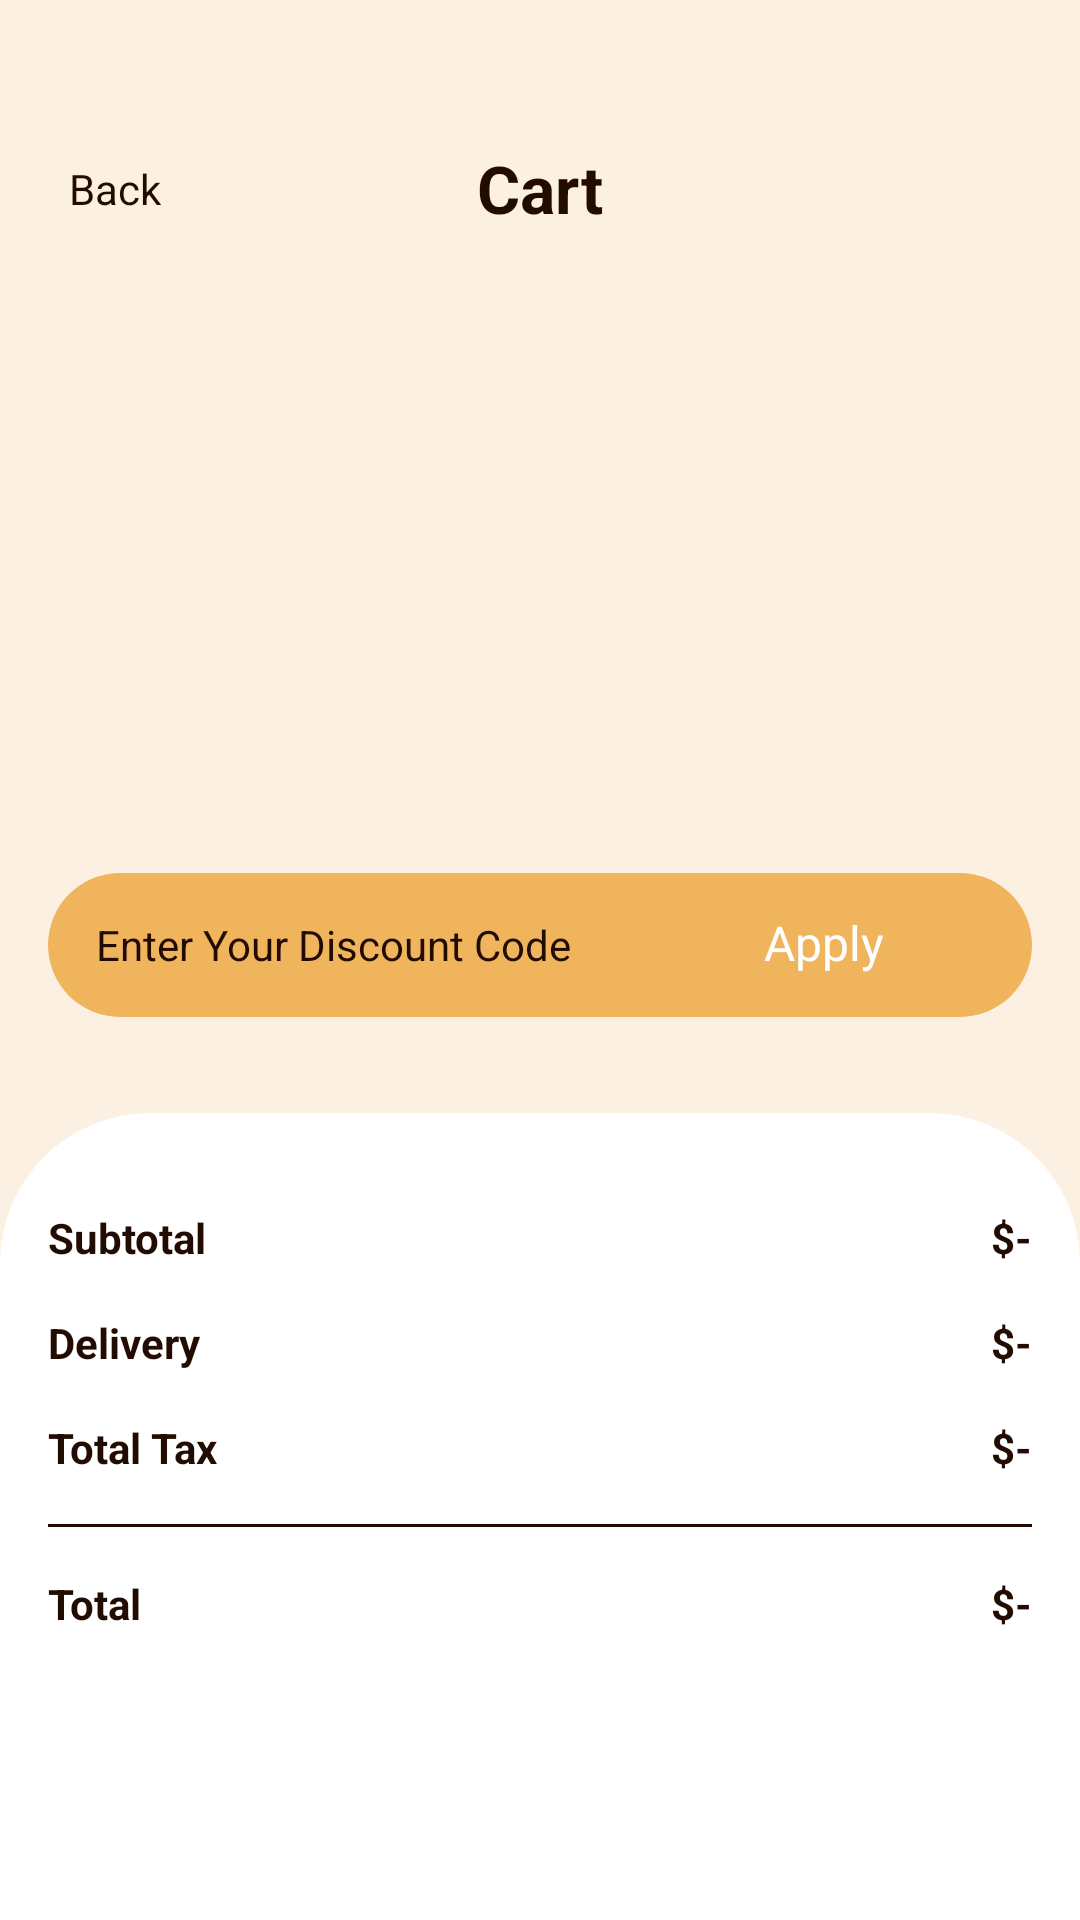

Write the Android layout XML for this screen, with the resource values it uses.
<!-- AndroidManifest.xml: application theme Theme.AndroidStudio_CoffeeShopApp -->
<!-- res/layout/activity_cart.xml -->
<?xml version="1.0" encoding="utf-8"?>
<androidx.constraintlayout.widget.ConstraintLayout xmlns:android="http://schemas.android.com/apk/res/android"
    xmlns:app="http://schemas.android.com/apk/res-auto"
    xmlns:tools="http://schemas.android.com/tools"
    android:id="@+id/main"
    android:layout_width="match_parent"
    android:layout_height="match_parent"
    android:background="@color/lightCream"
    tools:context=".Activity.ItemsListActivity">

    <ScrollView
        android:id="@+id/scrollView2"
        android:layout_width="match_parent"
        android:layout_height="match_parent"
        tools:layout_editor_absoluteX="0dp"
        tools:layout_editor_absoluteY="0dp">

        <LinearLayout
            android:layout_width="match_parent"
            android:layout_height="wrap_content"
            android:orientation="vertical"
            android:paddingBottom="400dp">

            <androidx.constraintlayout.widget.ConstraintLayout
                android:layout_width="match_parent"
                android:layout_height="match_parent"
                android:layout_marginTop="48dp">

                <LinearLayout
                    android:id="@+id/backBtn"
                    android:layout_width="wrap_content"
                    android:layout_height="match_parent"
                    android:layout_marginStart="15dp"
                    android:orientation="horizontal"
                    app:layout_constraintBottom_toBottomOf="parent"
                    app:layout_constraintStart_toStartOf="parent"
                    app:layout_constraintTop_toTopOf="parent">

                    <ImageView
                        android:id="@+id/imageView4"
                        android:layout_width="wrap_content"
                        android:layout_height="wrap_content"
                        android:layout_gravity="center"
                        app:srcCompat="@drawable/back" />

                    <TextView
                        android:id="@+id/textView5"
                        android:layout_width="wrap_content"
                        android:layout_height="wrap_content"
                        android:layout_marginStart="8dp"
                        android:layout_weight="1"
                        android:text="Back"
                        android:textColor="@color/darkBrown" />

                </LinearLayout>

                <TextView
                    android:id="@+id/categoryTxt"
                    android:layout_width="wrap_content"
                    android:layout_height="wrap_content"
                    android:text="Cart"
                    android:textColor="@color/darkBrown"
                    android:textSize="22sp"
                    android:textStyle="bold"
                    app:layout_constraintEnd_toEndOf="parent"
                    app:layout_constraintStart_toStartOf="parent"
                    app:layout_constraintTop_toTopOf="parent" />
            </androidx.constraintlayout.widget.ConstraintLayout>

            <androidx.recyclerview.widget.RecyclerView
                android:id="@+id/cartView"
                android:layout_width="match_parent"
                android:layout_height="match_parent" />
        </LinearLayout>
    </ScrollView>

    <LinearLayout
        android:id="@+id/linearLayout"
        android:layout_width="match_parent"
        android:layout_height="48dp"
        android:layout_marginHorizontal="16dp"
        android:layout_marginBottom="32dp"
        android:background="@drawable/orange_bg"
        android:orientation="horizontal"
        app:layout_constraintBottom_toTopOf="@+id/linearLayout2"
        app:layout_constraintEnd_toEndOf="parent"
        app:layout_constraintStart_toStartOf="parent">

        <EditText
            android:id="@+id/editTextText2"
            android:layout_width="wrap_content"
            android:layout_height="match_parent"
            android:layout_weight="1"
            android:background="#00000000"
            android:ems="10"
            android:hint="Enter Your Discount Code"
            android:inputType="text"
            android:paddingStart="16dp"
            android:textColor="@color/darkBrown"
            android:textColorHint="@color/darkBrown"
            android:textSize="14sp" />

        <androidx.appcompat.widget.AppCompatButton
            android:id="@+id/button"
            style="@android:style/Widget.Button"
            android:layout_width="100dp"
            android:layout_height="38dp"
            android:layout_marginEnd="4dp"
            android:layout_weight="1"
            android:background="@drawable/brown_full_corner_bg"
            android:text="Apply"
            android:textColor="@color/white"
            android:textSize="16sp" />

    </LinearLayout>

    <LinearLayout
        android:id="@+id/linearLayout2"
        android:layout_width="match_parent"
        android:layout_height="wrap_content"
        android:background="@drawable/white_top_corner_bg"
        android:orientation="vertical"
        android:paddingTop="16dp"
        app:layout_constraintBottom_toBottomOf="parent"
        app:layout_constraintEnd_toEndOf="parent"
        app:layout_constraintStart_toStartOf="parent">

        <androidx.constraintlayout.widget.ConstraintLayout
            android:layout_width="match_parent"
            android:layout_height="match_parent"
            android:layout_margin="16dp">

            <TextView
                android:id="@+id/totalTxt"
                android:layout_width="wrap_content"
                android:layout_height="wrap_content"
                android:layout_marginTop="16dp"
                android:text="$-"
                android:textColor="@color/darkBrown"
                android:textStyle="bold"
                app:layout_constraintEnd_toEndOf="parent"
                app:layout_constraintTop_toBottomOf="@+id/view2" />

            <TextView
                android:id="@+id/textView16"
                android:layout_width="wrap_content"
                android:layout_height="wrap_content"
                android:layout_marginTop="16dp"
                android:text="Total"
                android:textColor="@color/darkBrown"
                android:textStyle="bold"
                app:layout_constraintStart_toStartOf="parent"
                app:layout_constraintTop_toBottomOf="@+id/view2" />

            <TextView
                android:id="@+id/taxTxt"
                android:layout_width="wrap_content"
                android:layout_height="wrap_content"
                android:layout_marginTop="16dp"
                android:text="$-"
                android:textColor="@color/darkBrown"
                android:textStyle="bold"
                app:layout_constraintEnd_toEndOf="parent"
                app:layout_constraintTop_toBottomOf="@+id/deliveryTxt" />

            <TextView
                android:id="@+id/deliveryTxt"
                android:layout_width="wrap_content"
                android:layout_height="wrap_content"
                android:layout_marginTop="16dp"
                android:text="$-"
                android:textColor="@color/darkBrown"
                android:textStyle="bold"
                app:layout_constraintEnd_toEndOf="parent"
                app:layout_constraintTop_toBottomOf="@+id/totalFeeTxt" />

            <TextView
                android:id="@+id/totalFeeTxt"
                android:layout_width="wrap_content"
                android:layout_height="wrap_content"
                android:text="$-"
                android:textColor="@color/darkBrown"
                android:textStyle="bold"
                app:layout_constraintEnd_toEndOf="parent"
                app:layout_constraintTop_toTopOf="parent" />

            <TextView
                android:id="@+id/textView9"
                android:layout_width="wrap_content"
                android:layout_height="wrap_content"
                android:layout_marginTop="16dp"
                android:text="Total Tax"
                android:textColor="@color/darkBrown"
                android:textStyle="bold"
                app:layout_constraintStart_toStartOf="parent"
                app:layout_constraintTop_toBottomOf="@+id/textView8" />

            <TextView
                android:id="@+id/textView8"
                android:layout_width="wrap_content"
                android:layout_height="wrap_content"
                android:layout_marginTop="16dp"
                android:text="Delivery"
                android:textColor="@color/darkBrown"
                android:textStyle="bold"
                app:layout_constraintStart_toStartOf="parent"
                app:layout_constraintTop_toBottomOf="@+id/textView7" />

            <TextView
                android:id="@+id/textView7"
                android:layout_width="wrap_content"
                android:layout_height="wrap_content"
                android:text="Subtotal"
                android:textColor="@color/darkBrown"
                android:textStyle="bold"
                app:layout_constraintStart_toStartOf="parent"
                app:layout_constraintTop_toTopOf="parent" />

            <View
                android:id="@+id/view2"
                android:layout_width="wrap_content"
                android:layout_height="1dp"
                android:layout_marginTop="16dp"
                android:background="@color/darkBrown"
                app:layout_constraintEnd_toEndOf="parent"
                app:layout_constraintStart_toStartOf="parent"
                app:layout_constraintTop_toBottomOf="@+id/textView9" />

        </androidx.constraintlayout.widget.ConstraintLayout>

        <androidx.appcompat.widget.AppCompatButton
            android:id="@+id/paymentBtn"
            style="@android:style/Widget.Button"
            android:layout_width="match_parent"
            android:layout_height="wrap_content"
            android:layout_margin="16dp"
            android:layout_marginEnd="4dp"
            android:layout_weight="1"
            android:background="@drawable/brown_full_corner_bg"
            android:text="Payment"
            android:textColor="@color/white"
            android:textSize="16sp" />

    </LinearLayout>

</androidx.constraintlayout.widget.ConstraintLayout>
<!-- resources referenced by this layout -->
<resources>
  <color name="darkBrown">#220C01</color>
  <color name="lightCream">#FCF0E2</color>
  <color name="white">#FFFFFFFF</color>
  <!-- drawable orange_bg (drawable) -->
  <?xml version="1.0" encoding="utf-8"?>
  <selector xmlns:android="http://schemas.android.com/apk/res/android">
      <item>
          <shape android:shape="rectangle">
              <solid android:color="@color/orange"></solid>
              <corners android:radius="50dp"/>
          </shape>
      </item>
  </selector>
  <!-- drawable white_top_corner_bg (drawable) -->
  <?xml version="1.0" encoding="utf-8"?>
  <selector xmlns:android="http://schemas.android.com/apk/res/android">
  <item>
      <shape android:shape="rectangle">
          <corners android:topRightRadius="50dp" android:topLeftRadius="50dp"/>
          <solid android:color="@color/white"/>
  </shape></item>
  </selector>
  <style name="Theme.AndroidStudio_CoffeeShopApp" parent="Base.Theme.AndroidStudio_CoffeeShopApp" />
  <color name="orange">#F0B45D</color>
  <style name="Base.Theme.AndroidStudio_CoffeeShopApp" parent="Theme.Material3.DayNight.NoActionBar">
          
          
      </style>
</resources>
